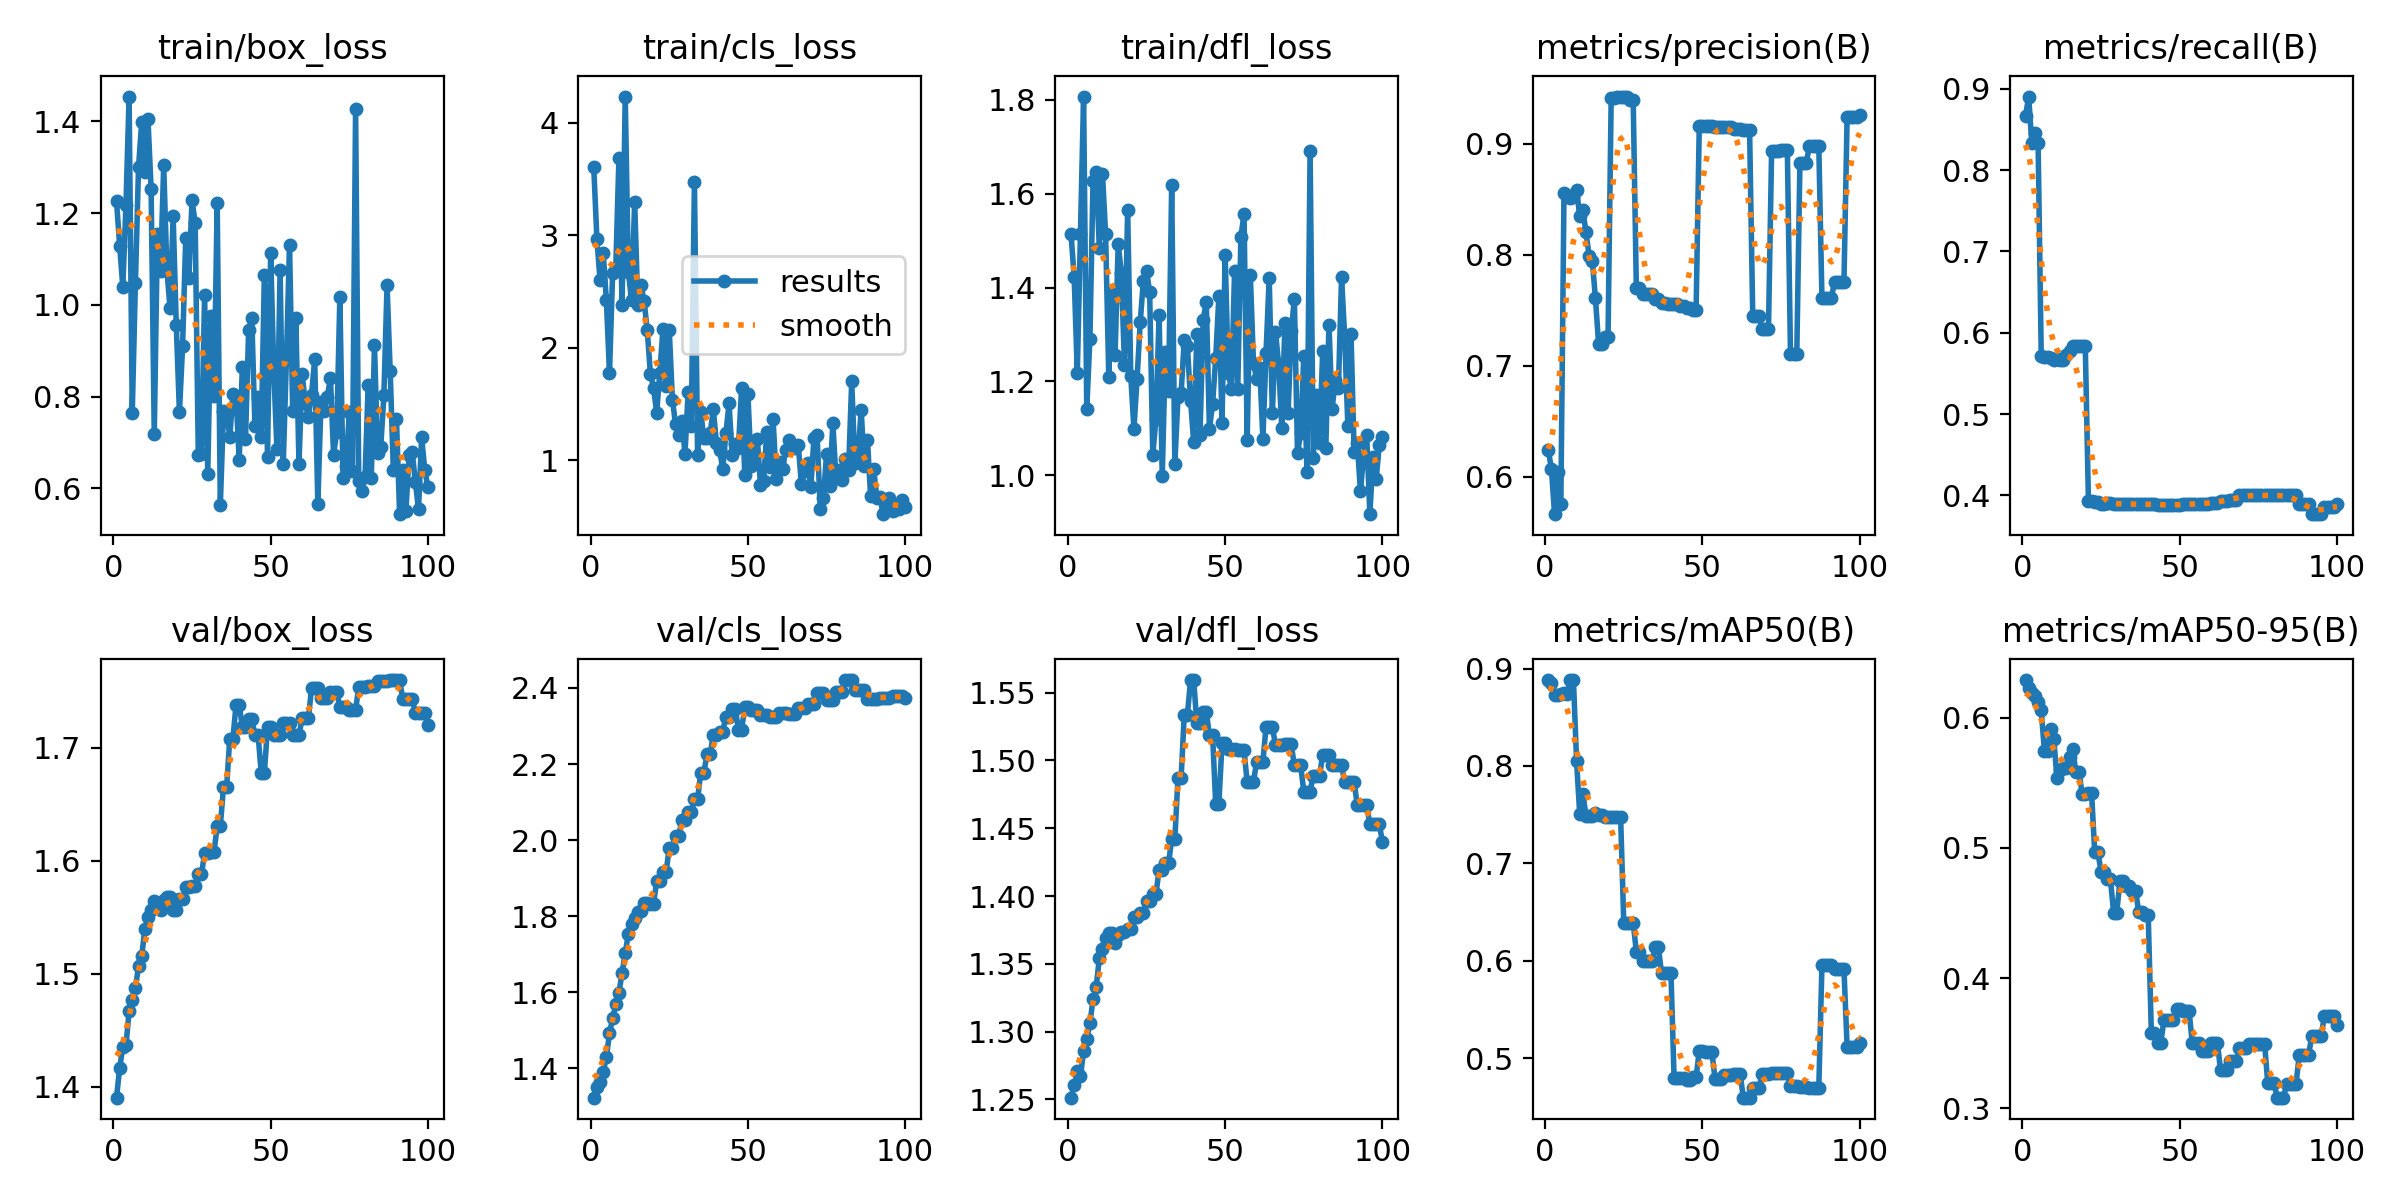

The file beside this chart, header and first rows:
epoch, time, train/box_loss, train/cls_loss, train/dfl_loss, metrics/precision(B), metrics/recall(B), metrics/mAP50(B), metrics/mAP50-95(B), val/box_loss, val/cls_loss, val/dfl_loss, lr/pg0, lr/pg1, lr/pg2
1, 2.355, 1.226, 3.602, 1.514, 0.624, 0.8665, 0.8878, 0.6288, 1.39, 1.323, 1.251, 0, 0, 0
2, 3.165, 1.129, 2.967, 1.423, 0.6071, 0.8905, 0.8854, 0.6223, 1.417, 1.35, 1.261, 1.17822e-06, 1.17822e-06, 1.17822e-06
3, 3.876, 1.04, 2.6, 1.218, 0.566, 0.8333, 0.8728, 0.619, 1.435, 1.364, 1.271, 2.33288e-06, 2.33288e-06, 2.33288e-06
4, 4.55, 1.217, 2.843, 1.515, 0.6038, 0.8457, 0.8729, 0.6169, 1.437, 1.39, 1.267, 3.46397e-06, 3.46397e-06, 3.46397e-06
5, 5.267, 1.454, 2.428, 1.807, 0.5752, 0.8333, 0.8743, 0.6121, 1.467, 1.43, 1.286, 4.5715e-06, 4.5715e-06, 4.5715e-06
6, 5.94, 0.7637, 1.78, 1.142, 0.8561, 0.5708, 0.8746, 0.6055, 1.477, 1.492, 1.295, 5.65548e-06, 5.65548e-06, 5.65548e-06
7, 6.628, 1.047, 2.666, 1.29, 0.8537, 0.5699, 0.8741, 0.5745, 1.487, 1.532, 1.306, 6.71588e-06, 6.71588e-06, 6.71588e-06
8, 7.271, 1.3, 2.712, 1.627, 0.8509, 0.5702, 0.888, 0.5743, 1.507, 1.569, 1.324, 7.75273e-06, 7.75273e-06, 7.75273e-06
9, 8.123, 1.398, 3.688, 1.645, 0.8519, 0.5692, 0.8881, 0.5912, 1.515, 1.599, 1.333, 8.76602e-06, 8.76602e-06, 8.76602e-06
10, 8.841, 1.289, 2.381, 1.484, 0.8586, 0.5667, 0.8052, 0.5833, 1.539, 1.651, 1.354, 9.75574e-06, 9.75574e-06, 9.75574e-06
11, 9.524, 1.405, 4.232, 1.642, 0.8352, 0.5672, 0.7505, 0.5535, 1.55, 1.703, 1.361, 1.07219e-05, 1.07219e-05, 1.07219e-05
12, 10.15, 1.252, 2.67, 1.513, 0.84, 0.5667, 0.7714, 0.5597, 1.557, 1.755, 1.369, 1.16645e-05, 1.16645e-05, 1.16645e-05
13, 10.81, 0.7193, 2.424, 1.21, 0.8203, 0.5667, 0.7487, 0.561, 1.564, 1.779, 1.373, 1.25835e-05, 1.25835e-05, 1.25835e-05
14, 11.55, 1.154, 3.296, 1.389, 0.7985, 0.5732, 0.7489, 0.5614, 1.562, 1.796, 1.372, 1.3479e-05, 1.3479e-05, 1.3479e-05
15, 12.22, 1.073, 2.379, 1.256, 0.7945, 0.5777, 0.749, 0.5696, 1.556, 1.812, 1.365, 1.43509e-05, 1.43509e-05, 1.43509e-05
16, 12.84, 1.305, 2.556, 1.492, 0.7606, 0.5833, 0.7521, 0.5758, 1.565, 1.814, 1.371, 1.51993e-05, 1.51993e-05, 1.51993e-05
17, 13.5, 1.078, 2.418, 1.431, 0.7194, 0.5833, 0.75, 0.5585, 1.568, 1.834, 1.373, 1.60241e-05, 1.60241e-05, 1.60241e-05
18, 14.21, 0.9938, 2.158, 1.235, 0.7194, 0.5833, 0.75, 0.5585, 1.568, 1.834, 1.373, 1.68253e-05, 1.68253e-05, 1.68253e-05
19, 14.84, 1.193, 1.771, 1.565, 0.7262, 0.5833, 0.7474, 0.5412, 1.556, 1.832, 1.376, 1.7603e-05, 1.7603e-05, 1.7603e-05
20, 15.42, 0.9561, 1.645, 1.212, 0.7262, 0.5833, 0.7474, 0.5412, 1.556, 1.832, 1.376, 1.83571e-05, 1.83571e-05, 1.83571e-05
21, 16.05, 0.7662, 1.424, 1.099, 0.9415, 0.3931, 0.747, 0.542, 1.566, 1.892, 1.384, 1.90876e-05, 1.90876e-05, 1.90876e-05
22, 16.65, 0.9096, 1.78, 1.206, 0.9415, 0.3931, 0.747, 0.542, 1.566, 1.892, 1.384, 1.97946e-05, 1.97946e-05, 1.97946e-05
23, 17.3, 1.145, 2.169, 1.326, 0.9427, 0.3913, 0.7478, 0.4968, 1.576, 1.918, 1.388, 2.0478e-05, 2.0478e-05, 2.0478e-05
24, 17.92, 1.058, 1.66, 1.415, 0.9427, 0.3913, 0.7478, 0.4968, 1.576, 1.918, 1.388, 2.11379e-05, 2.11379e-05, 2.11379e-05
25, 18.52, 1.229, 2.157, 1.436, 0.9427, 0.3899, 0.6385, 0.4817, 1.578, 1.98, 1.396, 2.17741e-05, 2.17741e-05, 2.17741e-05
26, 19.14, 1.179, 1.54, 1.39, 0.9427, 0.3899, 0.6385, 0.4817, 1.578, 1.98, 1.396, 2.23869e-05, 2.23869e-05, 2.23869e-05
27, 19.82, 0.6734, 1.322, 1.044, 0.9394, 0.3901, 0.6391, 0.4759, 1.588, 2.012, 1.401, 2.2976e-05, 2.2976e-05, 2.2976e-05
28, 20.42, 0.6756, 1.224, 1.121, 0.9394, 0.3901, 0.6391, 0.4759, 1.588, 2.012, 1.401, 2.35417e-05, 2.35417e-05, 2.35417e-05
29, 21.06, 1.022, 1.352, 1.341, 0.7696, 0.3894, 0.6091, 0.4503, 1.607, 2.052, 1.419, 2.40837e-05, 2.40837e-05, 2.40837e-05
30, 21.68, 0.6323, 1.061, 0.9997, 0.7696, 0.3894, 0.6091, 0.4503, 1.607, 2.052, 1.419, 2.46022e-05, 2.46022e-05, 2.46022e-05
31, 22.32, 0.9752, 1.608, 1.262, 0.7649, 0.3896, 0.6, 0.4742, 1.608, 2.073, 1.424, 2.50971e-05, 2.50971e-05, 2.50971e-05
32, 22.96, 0.8023, 1.303, 1.18, 0.7649, 0.3896, 0.6, 0.4742, 1.608, 2.073, 1.424, 2.55685e-05, 2.55685e-05, 2.55685e-05
33, 23.61, 1.223, 3.476, 1.618, 0.7645, 0.3895, 0.5994, 0.4707, 1.631, 2.107, 1.442, 2.60163e-05, 2.60163e-05, 2.60163e-05
34, 24.22, 0.5634, 1.049, 1.023, 0.7645, 0.3895, 0.5994, 0.4707, 1.631, 2.107, 1.442, 2.64405e-05, 2.64405e-05, 2.64405e-05
35, 24.81, 0.7687, 1.433, 1.166, 0.7605, 0.3892, 0.6142, 0.4671, 1.665, 2.177, 1.487, 2.68412e-05, 2.68412e-05, 2.68412e-05
36, 25.44, 0.7631, 1.2, 1.175, 0.7605, 0.3892, 0.6142, 0.4671, 1.665, 2.177, 1.487, 2.72183e-05, 2.72183e-05, 2.72183e-05
37, 26.07, 0.7124, 1.197, 1.288, 0.7563, 0.3891, 0.5871, 0.4504, 1.708, 2.226, 1.534, 2.75718e-05, 2.75718e-05, 2.75718e-05
38, 26.79, 0.8052, 1.244, 1.275, 0.7563, 0.3891, 0.5871, 0.4504, 1.708, 2.226, 1.534, 2.79018e-05, 2.79018e-05, 2.79018e-05
39, 27.49, 0.8012, 1.453, 1.159, 0.7553, 0.3892, 0.5875, 0.4485, 1.738, 2.277, 1.559, 2.82082e-05, 2.82082e-05, 2.82082e-05
40, 28.12, 0.6619, 1.156, 1.071, 0.7553, 0.3892, 0.5875, 0.4485, 1.738, 2.277, 1.559, 2.84911e-05, 2.84911e-05, 2.84911e-05
41, 28.8, 0.865, 1.096, 1.3, 0.7553, 0.389, 0.4795, 0.3581, 1.719, 2.285, 1.527, 2.87504e-05, 2.87504e-05, 2.87504e-05
42, 29.43, 0.7074, 0.9221, 1.087, 0.7553, 0.389, 0.4795, 0.3581, 1.719, 2.285, 1.527, 2.89861e-05, 2.89861e-05, 2.89861e-05
43, 30.1, 0.9449, 1.24, 1.33, 0.7539, 0.3884, 0.4796, 0.3504, 1.725, 2.325, 1.535, 2.91983e-05, 2.91983e-05, 2.91983e-05
44, 30.76, 0.9726, 1.506, 1.37, 0.7539, 0.3884, 0.4796, 0.3504, 1.725, 2.325, 1.535, 2.93869e-05, 2.93869e-05, 2.93869e-05
45, 31.39, 0.7364, 1.047, 1.099, 0.7521, 0.3884, 0.4777, 0.3676, 1.712, 2.345, 1.519, 2.9552e-05, 2.9552e-05, 2.9552e-05
46, 32.03, 0.8003, 1.147, 1.152, 0.7521, 0.3884, 0.4777, 0.3676, 1.712, 2.345, 1.519, 2.96935e-05, 2.96935e-05, 2.96935e-05
47, 32.68, 0.7126, 1.115, 1.25, 0.7506, 0.3879, 0.4802, 0.3682, 1.678, 2.291, 1.468, 2.98114e-05, 2.98114e-05, 2.98114e-05
48, 33.28, 1.066, 1.647, 1.381, 0.7506, 0.3879, 0.4802, 0.3682, 1.678, 2.291, 1.468, 2.99058e-05, 2.99058e-05, 2.99058e-05
49, 33.88, 0.6681, 0.8688, 1.112, 0.9158, 0.388, 0.5078, 0.3766, 1.718, 2.349, 1.513, 2.99766e-05, 2.99766e-05, 2.99766e-05
50, 34.53, 1.113, 1.592, 1.47, 0.9158, 0.388, 0.5078, 0.3766, 1.718, 2.349, 1.513, 3.00238e-05, 3.00238e-05, 3.00238e-05
51, 35.19, 0.8548, 0.9546, 1.218, 0.9158, 0.3891, 0.5066, 0.3746, 1.712, 2.341, 1.508, 3.00475e-05, 3.00475e-05, 3.00475e-05
52, 35.8, 0.6857, 1.038, 1.184, 0.9158, 0.3891, 0.5066, 0.3746, 1.712, 2.341, 1.508, 3.00476e-05, 3.00476e-05, 3.00476e-05
53, 36.41, 1.077, 1.189, 1.436, 0.9158, 0.3891, 0.5066, 0.3746, 1.712, 2.341, 1.508, 3.00242e-05, 3.00242e-05, 3.00242e-05
54, 37.07, 0.6534, 0.784, 1.185, 0.9151, 0.3895, 0.4791, 0.3501, 1.721, 2.329, 1.508, 2.99772e-05, 2.99772e-05, 2.99772e-05
55, 37.72, 0.8792, 0.8192, 1.508, 0.9151, 0.3895, 0.4791, 0.3501, 1.721, 2.329, 1.508, 2.99066e-05, 2.99066e-05, 2.99066e-05
56, 38.33, 1.131, 1.249, 1.557, 0.9151, 0.3895, 0.4791, 0.3501, 1.721, 2.329, 1.508, 2.98125e-05, 2.98125e-05, 2.98125e-05
57, 39.01, 0.7694, 0.9464, 1.075, 0.9153, 0.39, 0.4827, 0.3439, 1.711, 2.323, 1.484, 2.96948e-05, 2.96948e-05, 2.96948e-05
58, 39.66, 0.9725, 1.369, 1.427, 0.9153, 0.39, 0.4827, 0.3439, 1.711, 2.323, 1.484, 2.95535e-05, 2.95535e-05, 2.95535e-05
59, 40.28, 0.6537, 0.8341, 1.239, 0.9153, 0.39, 0.4827, 0.3439, 1.711, 2.323, 1.484, 2.93887e-05, 2.93887e-05, 2.93887e-05
60, 40.93, 0.8504, 0.9861, 1.206, 0.9132, 0.3911, 0.4835, 0.3505, 1.726, 2.335, 1.499, 2.92003e-05, 2.92003e-05, 2.92003e-05
... 40 more rows
